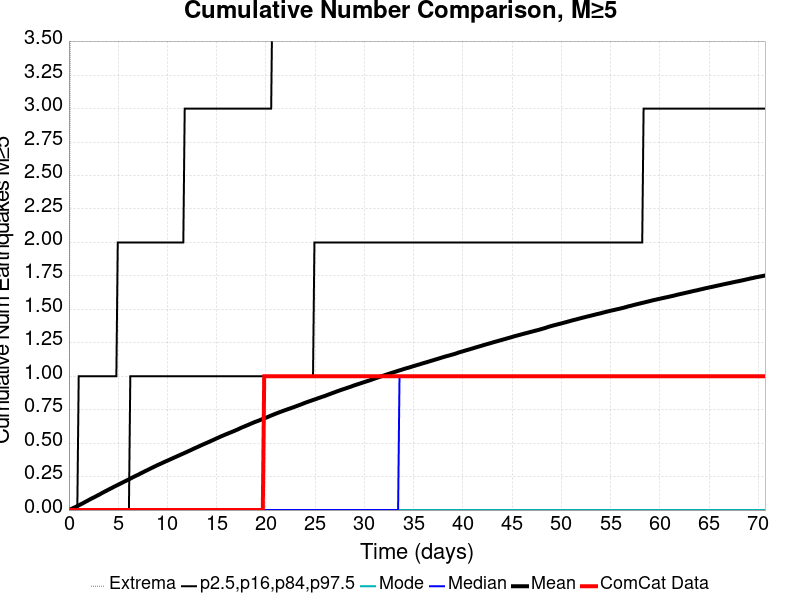

Data behind this chart, as committed beside it:
Time (days), ComCat Data, Simulation Mean, Simulation Median, Simulation Mode, Simulation Minimum, Simulation Maximum, 2.5 %-ile, 16 %-ile, 84 %-ile, 97.5 %-ile
0.0, 0.0, 0.0, 0.0, 0.0, 0.0, 0.0, 0.0, 0.0, 0.0, 0.0
0.1416, 0.0, 0.00463, 0.0, 0.0, 0.0, 4.0, 0.0, 0.0, 0.0, 0.0
0.2833, 0.0, 0.00969, 0.0, 0.0, 0.0, 12.0, 0.0, 0.0, 0.0, 0.0
0.4249, 0.0, 0.01463, 0.0, 0.0, 0.0, 20.0, 0.0, 0.0, 0.0, 0.0
0.5666, 0.0, 0.01927, 0.0, 0.0, 0.0, 21.0, 0.0, 0.0, 0.0, 0.0
0.7082, 0.0, 0.02422, 0.0, 0.0, 0.0, 26.0, 0.0, 0.0, 0.0, 0.0
0.8499, 0.0, 0.02957, 0.0, 0.0, 0.0, 27.0, 0.0, 0.0, 0.0, 0.0
0.9915, 0.0, 0.03499, 0.0, 0.0, 0.0, 29.0, 0.0, 0.0, 0.0, 1.0
1.133, 0.0, 0.04043, 0.0, 0.0, 0.0, 33.0, 0.0, 0.0, 0.0, 1.0
1.275, 0.0, 0.04574, 0.0, 0.0, 0.0, 34.0, 0.0, 0.0, 0.0, 1.0
1.416, 0.0, 0.05096, 0.0, 0.0, 0.0, 34.0, 0.0, 0.0, 0.0, 1.0
1.558, 0.0, 0.05672, 0.0, 0.0, 0.0, 34.0, 0.0, 0.0, 0.0, 1.0
1.7, 0.0, 0.06254, 0.0, 0.0, 0.0, 35.0, 0.0, 0.0, 0.0, 1.0
1.841, 0.0, 0.06793, 0.0, 0.0, 0.0, 44.0, 0.0, 0.0, 0.0, 1.0
1.983, 0.0, 0.07373, 0.0, 0.0, 0.0, 49.0, 0.0, 0.0, 0.0, 1.0
2.125, 0.0, 0.07945, 0.0, 0.0, 0.0, 51.0, 0.0, 0.0, 0.0, 1.0
2.266, 0.0, 0.08508, 0.0, 0.0, 0.0, 53.0, 0.0, 0.0, 0.0, 1.0
2.408, 0.0, 0.09015, 0.0, 0.0, 0.0, 56.0, 0.0, 0.0, 0.0, 1.0
2.55, 0.0, 0.09518, 0.0, 0.0, 0.0, 57.0, 0.0, 0.0, 0.0, 1.0
2.691, 0.0, 0.1004, 0.0, 0.0, 0.0, 57.0, 0.0, 0.0, 0.0, 1.0
2.833, 0.0, 0.1063, 0.0, 0.0, 0.0, 60.0, 0.0, 0.0, 0.0, 1.0
2.975, 0.0, 0.1116, 0.0, 0.0, 0.0, 63.0, 0.0, 0.0, 0.0, 1.0
3.116, 0.0, 0.1168, 0.0, 0.0, 0.0, 63.0, 0.0, 0.0, 0.0, 1.0
3.258, 0.0, 0.123, 0.0, 0.0, 0.0, 63.0, 0.0, 0.0, 0.0, 1.0
3.399, 0.0, 0.1288, 0.0, 0.0, 0.0, 66.0, 0.0, 0.0, 0.0, 1.0
3.541, 0.0, 0.1343, 0.0, 0.0, 0.0, 69.0, 0.0, 0.0, 0.0, 1.0
3.683, 0.0, 0.1399, 0.0, 0.0, 0.0, 70.0, 0.0, 0.0, 0.0, 1.0
3.824, 0.0, 0.1451, 0.0, 0.0, 0.0, 70.0, 0.0, 0.0, 0.0, 1.0
3.966, 0.0, 0.1506, 0.0, 0.0, 0.0, 71.0, 0.0, 0.0, 0.0, 1.0
4.108, 0.0, 0.156, 0.0, 0.0, 0.0, 71.0, 0.0, 0.0, 0.0, 1.0
4.249, 0.0, 0.1614, 0.0, 0.0, 0.0, 71.0, 0.0, 0.0, 0.0, 1.0
4.391, 0.0, 0.1664, 0.0, 0.0, 0.0, 71.0, 0.0, 0.0, 0.0, 1.0
4.533, 0.0, 0.1723, 0.0, 0.0, 0.0, 71.0, 0.0, 0.0, 0.0, 1.0
4.674, 0.0, 0.1776, 0.0, 0.0, 0.0, 72.0, 0.0, 0.0, 0.0, 1.0
4.816, 0.0, 0.1829, 0.0, 0.0, 0.0, 73.0, 0.0, 0.0, 0.0, 1.0
4.958, 0.0, 0.1879, 0.0, 0.0, 0.0, 76.0, 0.0, 0.0, 0.0, 2.0
5.099, 0.0, 0.1931, 0.0, 0.0, 0.0, 77.0, 0.0, 0.0, 0.0, 2.0
5.241, 0.0, 0.1982, 0.0, 0.0, 0.0, 77.0, 0.0, 0.0, 0.0, 2.0
5.383, 0.0, 0.2035, 0.0, 0.0, 0.0, 77.0, 0.0, 0.0, 0.0, 2.0
5.524, 0.0, 0.2088, 0.0, 0.0, 0.0, 77.0, 0.0, 0.0, 0.0, 2.0
5.666, 0.0, 0.2141, 0.0, 0.0, 0.0, 78.0, 0.0, 0.0, 0.0, 2.0
5.807, 0.0, 0.2191, 0.0, 0.0, 0.0, 78.0, 0.0, 0.0, 0.0, 2.0
5.949, 0.0, 0.2244, 0.0, 0.0, 0.0, 78.0, 0.0, 0.0, 0.0, 2.0
6.091, 0.0, 0.2294, 0.0, 0.0, 0.0, 78.0, 0.0, 0.0, 0.0, 2.0
6.232, 0.0, 0.2351, 0.0, 0.0, 0.0, 78.0, 0.0, 0.0, 1.0, 2.0
6.374, 0.0, 0.2406, 0.0, 0.0, 0.0, 78.0, 0.0, 0.0, 1.0, 2.0
6.516, 0.0, 0.2458, 0.0, 0.0, 0.0, 78.0, 0.0, 0.0, 1.0, 2.0
6.657, 0.0, 0.2511, 0.0, 0.0, 0.0, 78.0, 0.0, 0.0, 1.0, 2.0
6.799, 0.0, 0.2561, 0.0, 0.0, 0.0, 78.0, 0.0, 0.0, 1.0, 2.0
6.941, 0.0, 0.261, 0.0, 0.0, 0.0, 78.0, 0.0, 0.0, 1.0, 2.0
7.082, 0.0, 0.2659, 0.0, 0.0, 0.0, 78.0, 0.0, 0.0, 1.0, 2.0
7.224, 0.0, 0.2716, 0.0, 0.0, 0.0, 78.0, 0.0, 0.0, 1.0, 2.0
7.366, 0.0, 0.2769, 0.0, 0.0, 0.0, 79.0, 0.0, 0.0, 1.0, 2.0
7.507, 0.0, 0.2821, 0.0, 0.0, 0.0, 79.0, 0.0, 0.0, 1.0, 2.0
7.649, 0.0, 0.2874, 0.0, 0.0, 0.0, 83.0, 0.0, 0.0, 1.0, 2.0
7.79, 0.0, 0.2927, 0.0, 0.0, 0.0, 84.0, 0.0, 0.0, 1.0, 2.0
7.932, 0.0, 0.2975, 0.0, 0.0, 0.0, 85.0, 0.0, 0.0, 1.0, 2.0
8.074, 0.0, 0.3028, 0.0, 0.0, 0.0, 85.0, 0.0, 0.0, 1.0, 2.0
8.215, 0.0, 0.3079, 0.0, 0.0, 0.0, 85.0, 0.0, 0.0, 1.0, 2.0
8.357, 0.0, 0.3132, 0.0, 0.0, 0.0, 86.0, 0.0, 0.0, 1.0, 2.0
... 440 more rows
